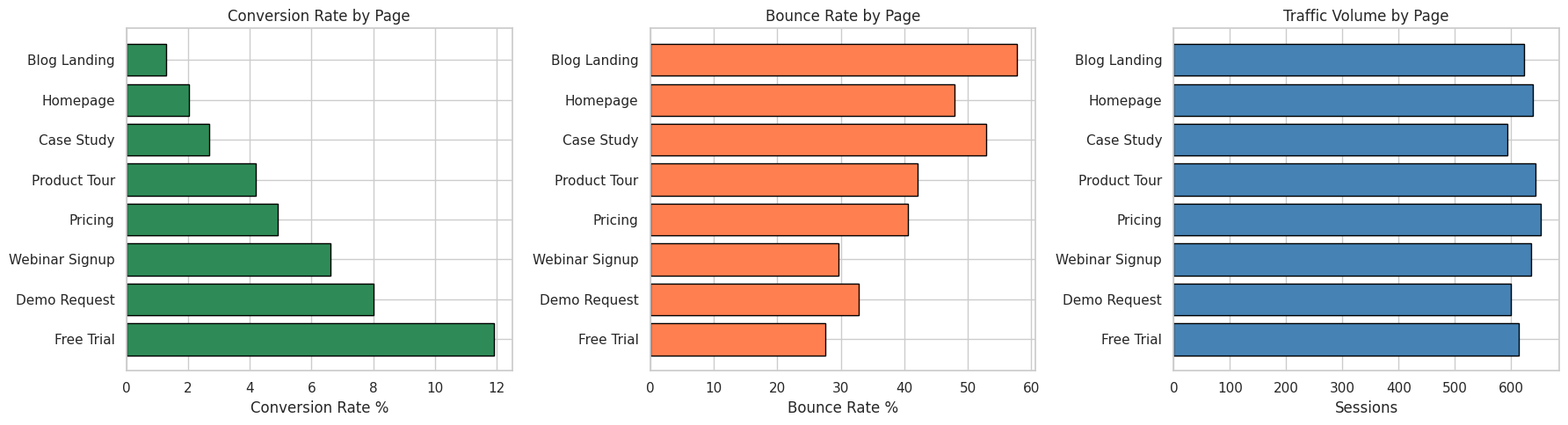
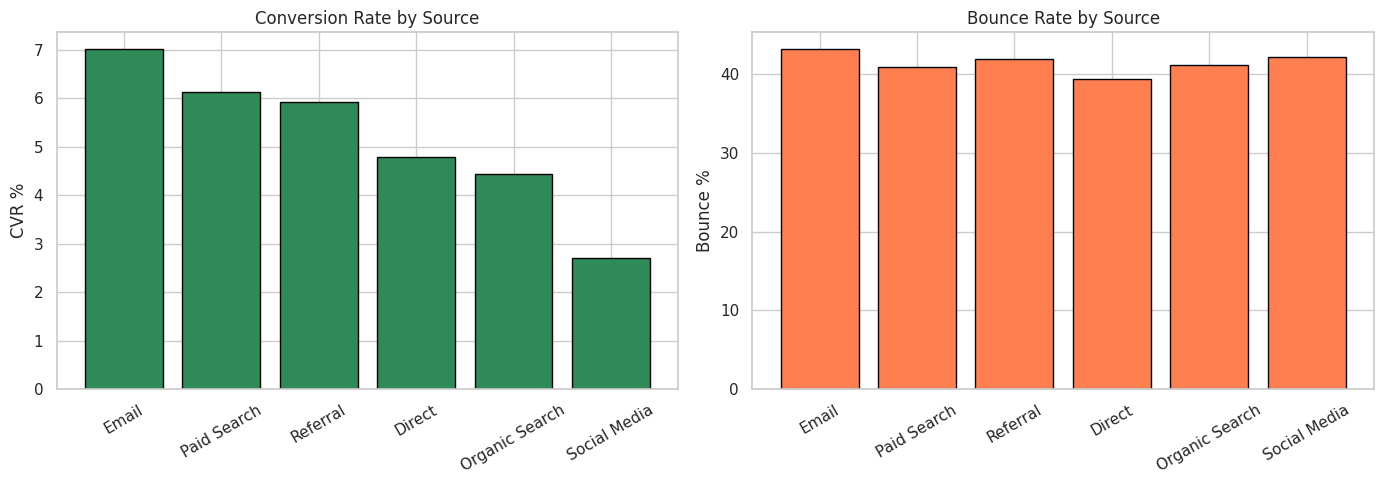
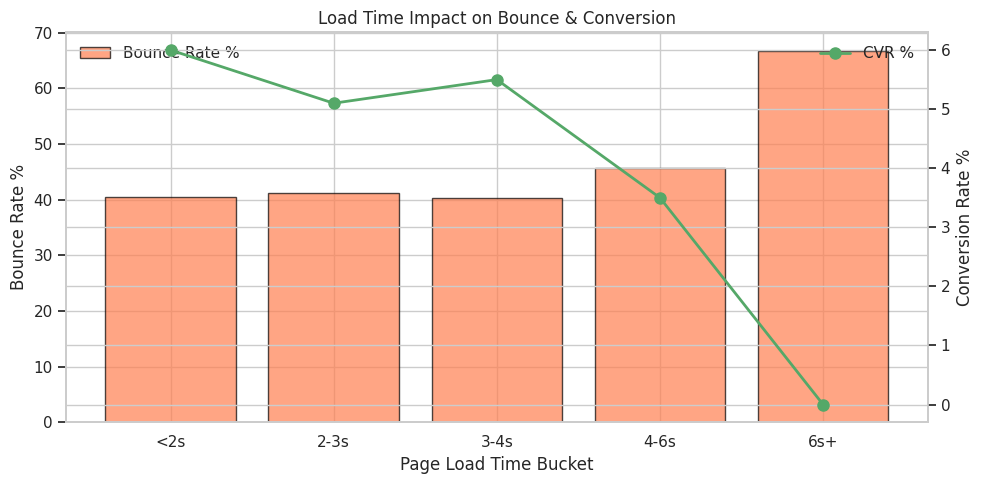
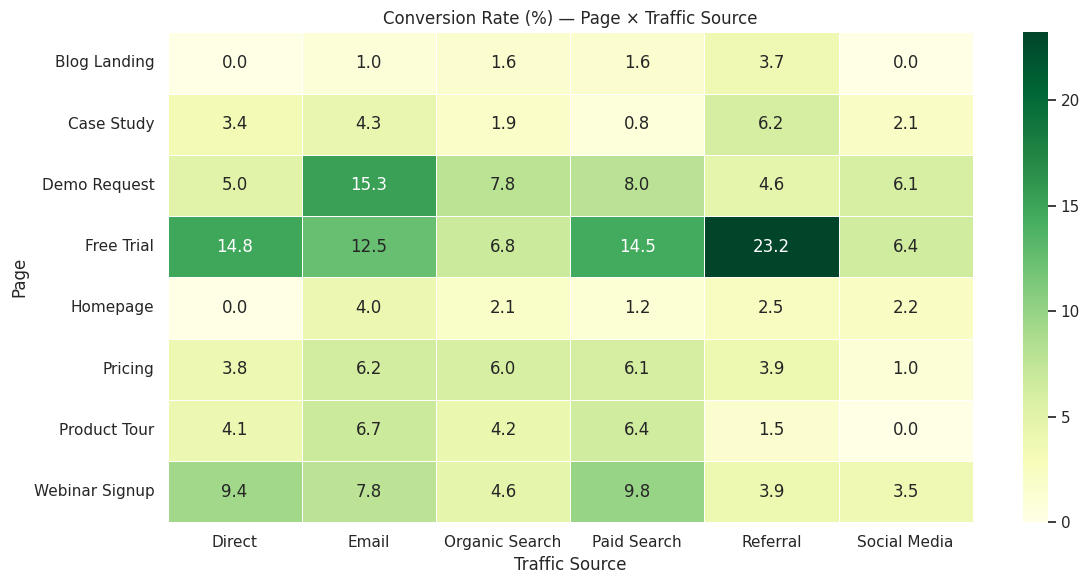
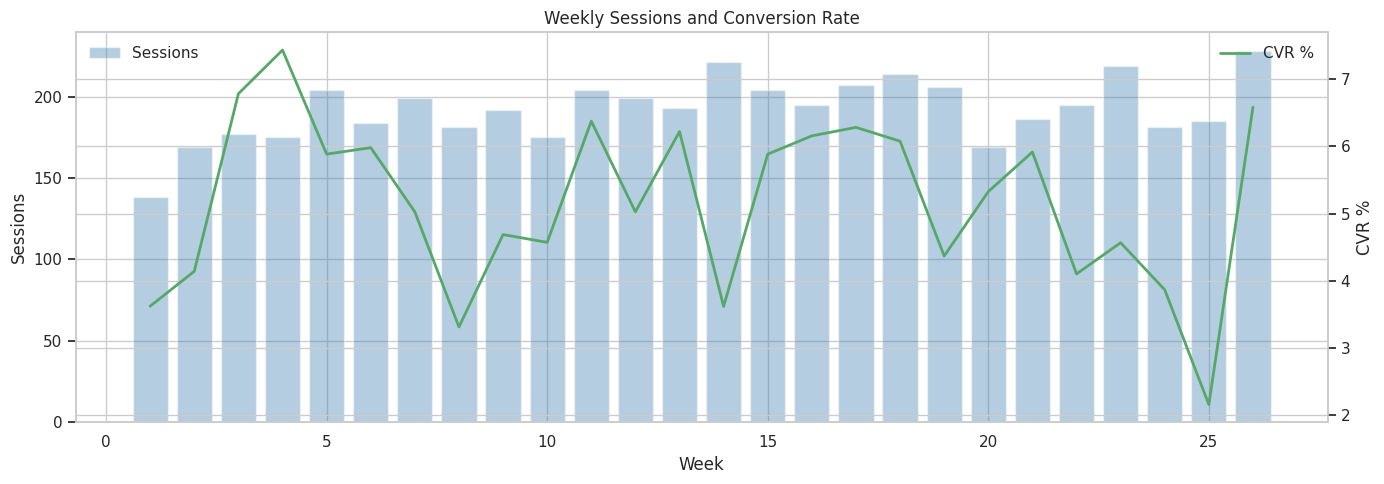

Here is the Python script that generated these plots, in order:
import importlib, subprocess, sys
for pkg in ['pandas', 'numpy', 'matplotlib', 'seaborn', 'scipy']:
    try:
        importlib.import_module(pkg)
    except ImportError:
        subprocess.check_call([sys.executable, '-m', 'pip', 'install', '-q', pkg])
print('Environment ready.')

import json
from pathlib import Path

import matplotlib
matplotlib.use('Agg')
import matplotlib.pyplot as plt
import numpy as np
import pandas as pd
import seaborn as sns
from scipy import stats

plt.style.use('seaborn-v0_8-whitegrid')
sns.set_theme(style='whitegrid')
pd.set_option('display.max_columns', 50)
np.random.seed(42)

PAGES = ['Homepage', 'Pricing', 'Free Trial', 'Demo Request', 'Product Tour',
         'Blog Landing', 'Webinar Signup', 'Case Study']
SOURCES = ['Paid Search', 'Organic Search', 'Social Media', 'Email', 'Direct', 'Referral']
DEVICES = ['Desktop', 'Mobile', 'Tablet']
N_SESSIONS = 5000

rng = np.random.default_rng(42)

# Base conversion rates by page (realistic SaaS ranges)
page_base_cvr = {
    'Homepage': 0.03, 'Pricing': 0.08, 'Free Trial': 0.15, 'Demo Request': 0.12,
    'Product Tour': 0.06, 'Blog Landing': 0.02, 'Webinar Signup': 0.10, 'Case Study': 0.04
}
page_base_bounce = {
    'Homepage': 0.45, 'Pricing': 0.35, 'Free Trial': 0.25, 'Demo Request': 0.30,
    'Product Tour': 0.40, 'Blog Landing': 0.55, 'Webinar Signup': 0.28, 'Case Study': 0.50
}
source_cvr_mult = {'Paid Search': 1.2, 'Organic Search': 1.0, 'Social Media': 0.7,
                   'Email': 1.4, 'Direct': 0.9, 'Referral': 1.1}
device_cvr_mult = {'Desktop': 1.1, 'Mobile': 0.8, 'Tablet': 0.95}

records = []
for _ in range(N_SESSIONS):
    page = rng.choice(PAGES)
    source = rng.choice(SOURCES, p=[0.25, 0.25, 0.15, 0.15, 0.10, 0.10])
    device = rng.choice(DEVICES, p=[0.55, 0.35, 0.10])
    load_time = max(0.5, rng.normal(2.5 if device == 'Desktop' else 3.5, 0.8))

    bounce_prob = page_base_bounce[page] * (1.1 if device == 'Mobile' else 1.0) * (1 + max(0, load_time - 3) * 0.1)
    bounced = rng.random() < min(bounce_prob, 0.85)

    if bounced:
        converted = False
        duration = max(1, rng.exponential(5))
    else:
        cvr = page_base_cvr[page] * source_cvr_mult[source] * device_cvr_mult[device]
        converted = rng.random() < min(cvr, 0.35)
        duration = max(5, rng.exponential(60 if converted else 30))

    date = pd.Timestamp('2025-01-01') + pd.Timedelta(days=int(rng.integers(0, 180)))

    records.append({
        'Date': date, 'Page': page, 'Traffic Source': source, 'Device': device,
        'Page Load Time (s)': round(load_time, 2), 'Session Duration (s)': round(duration, 1),
        'Bounced': int(bounced), 'Converted': int(converted),
    })

df = pd.DataFrame(records)
print(f'Dataset shape: {df.shape}')
df.head()

print(f'Rows: {len(df)}, Columns: {len(df.columns)}')
print(f'Nulls:\n{df.isna().sum().to_string()}')
print(f'\nDuplicate rows: {df.duplicated().sum()}')
print(f'\nPages: {sorted(df["Page"].unique())}')
print(f'Sources: {sorted(df["Traffic Source"].unique())}')
print(f'Devices: {sorted(df["Device"].unique())}')
print(f'Date range: {df["Date"].min().date()} to {df["Date"].max().date()}')

overall = pd.Series({
    'Total Sessions': len(df),
    'Overall Bounce Rate %': df['Bounced'].mean() * 100,
    'Overall Conversion Rate %': df['Converted'].mean() * 100,
    'Avg Session Duration (s)': df['Session Duration (s)'].mean(),
    'Avg Page Load Time (s)': df['Page Load Time (s)'].mean(),
    'Conversions': df['Converted'].sum(),
})
print('Overall Metrics:')
print(overall.round(2).to_string())

page_perf = df.groupby('Page').agg(
    Sessions=('Converted', 'count'),
    Bounce_Rate=('Bounced', 'mean'),
    Conversion_Rate=('Converted', 'mean'),
    Conversions=('Converted', 'sum'),
    Avg_Duration=('Session Duration (s)', 'mean'),
    Avg_Load_Time=('Page Load Time (s)', 'mean'),
).sort_values('Conversion_Rate', ascending=False)

page_perf['Bounce_Rate'] *= 100
page_perf['Conversion_Rate'] *= 100

fig, axes = plt.subplots(1, 3, figsize=(18, 5))

axes[0].barh(page_perf.index, page_perf['Conversion_Rate'], color='seagreen', edgecolor='black')
axes[0].set_xlabel('Conversion Rate %')
axes[0].set_title('Conversion Rate by Page')

axes[1].barh(page_perf.index, page_perf['Bounce_Rate'], color='coral', edgecolor='black')
axes[1].set_xlabel('Bounce Rate %')
axes[1].set_title('Bounce Rate by Page')

axes[2].barh(page_perf.index, page_perf['Sessions'], color='steelblue', edgecolor='black')
axes[2].set_xlabel('Sessions')
axes[2].set_title('Traffic Volume by Page')

plt.tight_layout()
plt.show()

print(page_perf.round(2).to_string())

source_perf = df.groupby('Traffic Source').agg(
    Sessions=('Converted', 'count'),
    Bounce_Rate=('Bounced', 'mean'),
    Conversion_Rate=('Converted', 'mean'),
    Conversions=('Converted', 'sum'),
    Avg_Duration=('Session Duration (s)', 'mean'),
).sort_values('Conversion_Rate', ascending=False)

source_perf['Bounce_Rate'] *= 100
source_perf['Conversion_Rate'] *= 100

fig, axes = plt.subplots(1, 2, figsize=(14, 5))
axes[0].bar(source_perf.index, source_perf['Conversion_Rate'], color='seagreen', edgecolor='black')
axes[0].set_title('Conversion Rate by Source')
axes[0].set_ylabel('CVR %')
axes[0].tick_params(axis='x', rotation=30)

axes[1].bar(source_perf.index, source_perf['Bounce_Rate'], color='coral', edgecolor='black')
axes[1].set_title('Bounce Rate by Source')
axes[1].set_ylabel('Bounce %')
axes[1].tick_params(axis='x', rotation=30)

plt.tight_layout()
plt.show()

print(source_perf.round(2).to_string())

device_perf = df.groupby('Device').agg(
    Sessions=('Converted', 'count'),
    Bounce_Rate=('Bounced', 'mean'),
    Conversion_Rate=('Converted', 'mean'),
    Avg_Load_Time=('Page Load Time (s)', 'mean'),
).round(3)
device_perf['Bounce_Rate'] *= 100
device_perf['Conversion_Rate'] *= 100

print('Performance by Device:')
print(device_perf.round(2).to_string())

load_bins = pd.cut(df['Page Load Time (s)'], bins=[0, 2, 3, 4, 6, 10], labels=['<2s', '2-3s', '3-4s', '4-6s', '6s+'])
load_impact = df.groupby(load_bins, observed=True).agg(
    Sessions=('Bounced', 'count'),
    Bounce_Rate=('Bounced', 'mean'),
    Conversion_Rate=('Converted', 'mean'),
).round(3)
load_impact['Bounce_Rate'] *= 100
load_impact['Conversion_Rate'] *= 100

fig, ax = plt.subplots(figsize=(10, 5))
ax.bar(load_impact.index.astype(str), load_impact['Bounce_Rate'], color='coral', edgecolor='black', alpha=0.7, label='Bounce Rate %')
ax2 = ax.twinx()
ax2.plot(load_impact.index.astype(str), load_impact['Conversion_Rate'], 'go-', linewidth=2, markersize=8, label='CVR %')
ax.set_xlabel('Page Load Time Bucket')
ax.set_ylabel('Bounce Rate %')
ax2.set_ylabel('Conversion Rate %')
ax.set_title('Load Time Impact on Bounce & Conversion')
ax.legend(loc='upper left')
ax2.legend(loc='upper right')
plt.tight_layout()
plt.show()

print(load_impact.round(2).to_string())

cross = df.pivot_table(values='Converted', index='Page', columns='Traffic Source', aggfunc='mean') * 100

fig, ax = plt.subplots(figsize=(12, 6))
sns.heatmap(cross, annot=True, fmt='.1f', cmap='YlGn', ax=ax, linewidths=0.5)
ax.set_title('Conversion Rate (%) — Page × Traffic Source')
plt.tight_layout()
plt.show()

df['Week'] = df['Date'].dt.isocalendar().week.astype(int)
weekly = df.groupby('Week').agg(
    Sessions=('Converted', 'count'),
    CVR=('Converted', 'mean'),
    Bounce=('Bounced', 'mean'),
).reset_index()
weekly['CVR'] *= 100
weekly['Bounce'] *= 100

fig, ax = plt.subplots(figsize=(14, 5))
ax.bar(weekly['Week'], weekly['Sessions'], color='steelblue', alpha=0.4, label='Sessions')
ax2 = ax.twinx()
ax2.plot(weekly['Week'], weekly['CVR'], 'g-', linewidth=2, label='CVR %')
ax.set_xlabel('Week')
ax.set_ylabel('Sessions')
ax2.set_ylabel('CVR %')
ax.set_title('Weekly Sessions and Conversion Rate')
ax.legend(loc='upper left')
ax2.legend(loc='upper right')
plt.tight_layout()
plt.show()

best_page = page_perf['Conversion_Rate'].idxmax()
best_data = df[df['Page'] == best_page]['Converted']
rest_data = df[df['Page'] != best_page]['Converted']

stat, pval = stats.mannwhitneyu(best_data, rest_data, alternative='greater')
print(f'Best page: {best_page}')
print(f'  CVR: {best_data.mean()*100:.2f}% vs rest: {rest_data.mean()*100:.2f}%')
print(f'  Mann-Whitney U p-value: {pval:.4f}')
print(f'  Statistically significant (p < 0.05): {pval < 0.05}')

best_page_name = page_perf['Conversion_Rate'].idxmax()
worst_page_name = page_perf['Conversion_Rate'].idxmin()
best_source = source_perf['Conversion_Rate'].idxmax()

insights = [
    f'Total sessions analyzed: {len(df):,}',
    f'Overall conversion rate: {df["Converted"].mean()*100:.2f}%',
    f'Overall bounce rate: {df["Bounced"].mean()*100:.2f}%',
    f'Best converting page: {best_page_name} ({page_perf.loc[best_page_name, "Conversion_Rate"]:.1f}%)',
    f'Worst converting page: {worst_page_name} ({page_perf.loc[worst_page_name, "Conversion_Rate"]:.1f}%)',
    f'Best traffic source: {best_source} ({source_perf.loc[best_source, "Conversion_Rate"]:.1f}% CVR)',
    f'Mobile bounce rate is higher than desktop — load time is a key factor',
    f'Pages loading > 4s see significantly higher bounce rates',
]
for item in insights:
    print(f'  * {item}')
